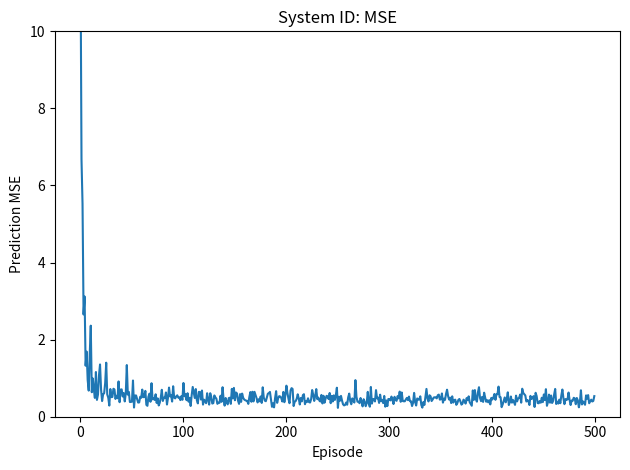
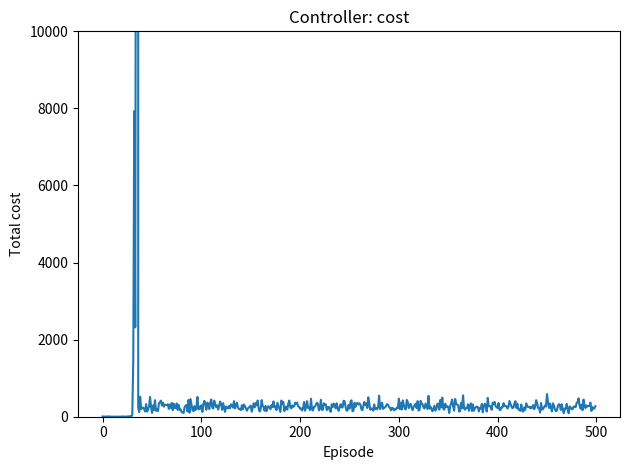

Here is the Python script that generated these plots, in order:

import numpy as np
import matplotlib.pyplot as plt

np.random.seed(666)

A_true = np.array([[1.0, 1.0],[0.0, 1.0]])
B_true = np.array([[0.0],[1.0]])
C_true = np.eye(2)
V = np.diag([0.01, 0.01])
W = np.diag([0.04, 0.25])
Q = np.array([[1.0, 0.0],[0.0, 0.0]])
R = 1.0

def col(v): return np.array(v, dtype=float).reshape(-1,1)
def clip_matrix(M, limit=1.0): np.clip(M, -limit, limit, out=M)

class BioOFCDI2:
    def __init__(self, tau=1):
        self.tau = tau  # for now not used
        self.n,self.m,self.p = 2,1,2
        self.A = np.eye(2)
        self.B = np.array([[0.0],[0.1]])
        self.C = np.eye(2)
        self.L = 0.05*np.random.randn(2,2)
        self.K = 0.01*np.random.randn(1,2)
        self.alpha_A = 1e-3; self.alpha_B = 1e-3; self.alpha_C = 1e-3; self.alpha_L = 5e-3
        self.lr_K = 1e-4; self.momentum = 0.9; self.sigma = 0.05
        self.Z = np.zeros((1,2)); self.G = np.zeros((1,2))
    def open_loop_id(self, episodes=60, T=20):
        mse=[]
        for ep in range(episodes):
            x = col([-1.0,0.0]); xhat = x.copy()
            xhat_hist=[xhat.copy()]; u_hist=[np.zeros((1,1))]; e_hist=[np.zeros((2,1))]
            ms=0.0
            for t in range(T):
                y = C_true @ x + col(np.random.multivariate_normal(np.zeros(2), W))
                e = y - self.C @ xhat
                u = col(np.random.randn(1)*0.1)
                xhat_next = self.A@xhat + self.B@u + self.L@e
                if t>=1:
                    x_tau=xhat_hist[-1]; u_tau=u_hist[-1]; e_tau=e_hist[-1]; Le=self.L@e
                    self.A += self.alpha_A*(Le@x_tau.T)
                    self.B += self.alpha_B*(Le@u_tau.T)
                    self.L += self.alpha_L*(Le@e_tau.T)
                    self.C += self.alpha_C*(e@xhat_next.T)
                    #clip_matrix(self.A,2.0); clip_matrix(self.B,2.0); clip_matrix(self.C,2.0); clip_matrix(self.L,2.0)
                v = col(np.random.multivariate_normal(np.zeros(2), V))
                x = A_true@x + B_true@u + v
                ms += float((e.T@e).squeeze())
                xhat=xhat_next; xhat_hist.append(xhat.copy()); u_hist.append(u.copy()); e_hist.append(e.copy())
            mse.append(ms/T)
        return np.array(mse), self.A, self.B, self.C
    def controller_learning(self, episodes=120, T=20):
        costs=[]; self.Z[:]=0; self.G[:]=0
        for ep in range(episodes):
            x = col([-1.0,0.0]); xhat=x.copy(); csum=0.0
            for t in range(T):
                y = C_true @ x + col(np.random.multivariate_normal(np.zeros(2), W))
                e = y - self.C @ xhat
                xi = col(np.random.randn(1)*self.sigma)
                u = - self.K @ xhat - xi
                xhat_next = self.A@xhat + self.B@u + self.L@e
                v = col(np.random.multivariate_normal(np.zeros(2), V))
                x = A_true@x + B_true@u + v
                c = float((x.T@Q@x + R*(u.T@u)).squeeze()); csum += c
                self.Z += xi @ xhat.T
                self.G = self.momentum*self.G + c*self.Z
                self.K -= self.lr_K*self.G
                clip_matrix(self.K, 1.0)
                xhat = xhat_next
            costs.append(csum / T)
        return np.array(costs)
    def evaluate(self, trials=10, T=20):
        tot=0.0
        for _ in range(trials):
            x = col([-1.0,0.0]); xhat=x.copy(); c=0.0
            for t in range(T):
                y = C_true @ x + col(np.random.multivariate_normal(np.zeros(2), W))
                e = y - self.C @ xhat
                u = - self.K @ xhat
                xhat = self.A@xhat + self.B@u + self.L@e
                v = col(np.random.multivariate_normal(np.zeros(2), V))
                x = A_true@x + B_true@u + v
                c += float((x.T@Q@x + R*(u.T@u)).squeeze())
            tot += c / T
        return tot/trials

if __name__ == "__main__":
    agent = BioOFCDI2(tau=5)
    mse, A_hat, B_hat, C_hat = agent.open_loop_id(episodes=500, T=20)
    costs = agent.controller_learning(episodes=500, T=20)
    avg_cost = agent.evaluate(trials=10, T=20)
    print("ID MSE last-10 avg:", np.mean(mse[-10:]))
    print("A_hat:", A_hat)
    print("B_hat:", B_hat)
    print("C_hat:", C_hat)
    print("Controller cost last-10 avg:", np.mean(costs[-10:]))
    print("Deterministic cost:", avg_cost)
    import matplotlib.pyplot as plt
    plt.figure(); plt.plot(mse); plt.xlabel("Episode"); plt.ylabel("Prediction MSE"); plt.title("System ID: MSE"); plt.ylim(0, 10); plt.tight_layout(); plt.show()
    plt.figure(); plt.plot(costs); plt.xlabel("Episode"); plt.ylabel("Total cost"); plt.title("Controller: cost"); plt.ylim(0, 10000); plt.tight_layout(); plt.show()
